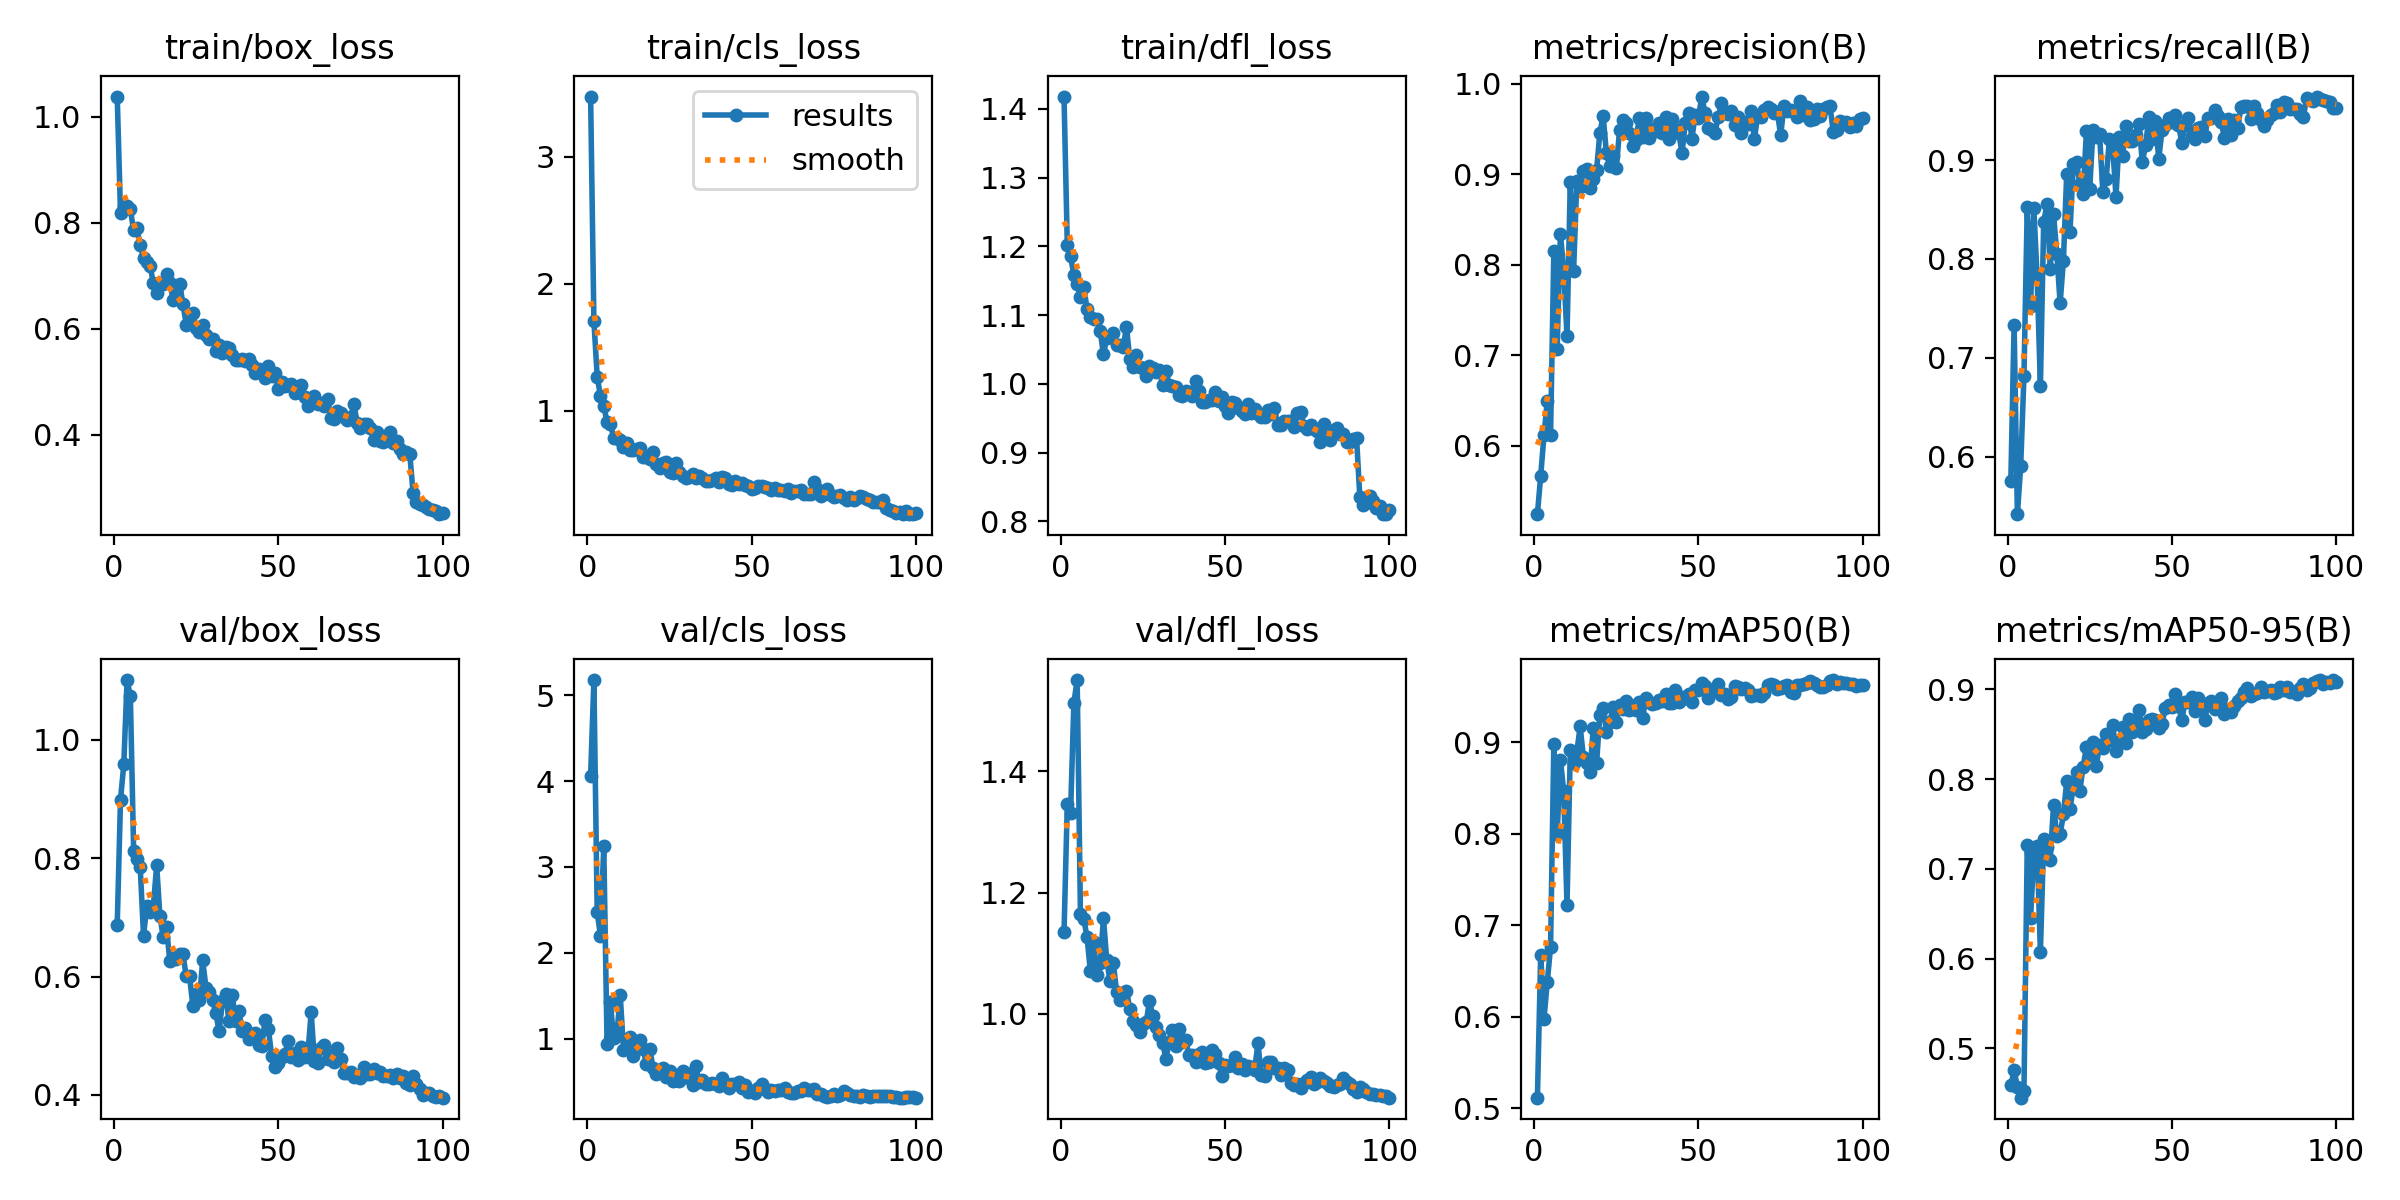

Data behind this chart, as committed beside it:
epoch, time, train/box_loss, train/cls_loss, train/dfl_loss, metrics/precision(B), metrics/recall(B), metrics/mAP50(B), metrics/mAP50-95(B), val/box_loss, val/cls_loss, val/dfl_loss, lr/pg0, lr/pg1, lr/pg2
1, 9.009, 1.038, 3.473, 1.418, 0.5244, 0.5753, 0.5116, 0.4588, 0.687, 4.064, 1.134, 0.0002636, 0.0002636, 0.0002636
2, 17.63, 0.8187, 1.707, 1.201, 0.5669, 0.7334, 0.668, 0.4753, 0.8987, 5.178, 1.346, 0.000531, 0.000531, 0.000531
3, 26.26, 0.8305, 1.269, 1.185, 0.6117, 0.5419, 0.5978, 0.457, 0.9586, 2.47, 1.332, 0.000793, 0.000793, 0.000793
4, 34.62, 0.8311, 1.114, 1.158, 0.6496, 0.5902, 0.638, 0.4449, 1.101, 2.199, 1.513, 0.000882, 0.000882, 0.000882
5, 43.09, 0.825, 1.036, 1.145, 0.6118, 0.6821, 0.6764, 0.4524, 1.074, 3.249, 1.551, 0.000873, 0.000873, 0.000873
6, 51.59, 0.7854, 0.912, 1.127, 0.8158, 0.8521, 0.8985, 0.7261, 0.8127, 0.9416, 1.165, 0.000864, 0.000864, 0.000864
7, 60.15, 0.7893, 0.8984, 1.141, 0.7074, 0.7523, 0.7997, 0.6448, 0.798, 1.423, 1.157, 0.000855, 0.000855, 0.000855
8, 68.71, 0.7577, 0.7878, 1.109, 0.8343, 0.8512, 0.8809, 0.7157, 0.7849, 1.002, 1.127, 0.000846, 0.000846, 0.000846
9, 77.38, 0.7334, 0.7869, 1.097, 0.7944, 0.782, 0.8464, 0.7253, 0.6692, 1.05, 1.071, 0.000837, 0.000837, 0.000837
10, 85.93, 0.7259, 0.7698, 1.095, 0.7212, 0.6717, 0.722, 0.6072, 0.7185, 1.507, 1.119, 0.000828, 0.000828, 0.000828
11, 94.84, 0.7187, 0.7132, 1.094, 0.8919, 0.8371, 0.8911, 0.7328, 0.7098, 0.8701, 1.064, 0.000819, 0.000819, 0.000819
12, 103.6, 0.6856, 0.7432, 1.077, 0.7929, 0.8553, 0.8773, 0.7243, 0.7194, 0.9779, 1.083, 0.00081, 0.00081, 0.00081
13, 112.3, 0.6682, 0.6901, 1.043, 0.8932, 0.7902, 0.8897, 0.7101, 0.7881, 1.015, 1.158, 0.000801, 0.000801, 0.000801
14, 121, 0.687, 0.6883, 1.067, 0.8859, 0.845, 0.9172, 0.7716, 0.7017, 0.7914, 1.089, 0.000792, 0.000792, 0.000792
15, 129.7, 0.6836, 0.6976, 1.069, 0.9034, 0.8053, 0.8835, 0.7362, 0.6667, 0.9064, 1.054, 0.000783, 0.000783, 0.000783
16, 138.3, 0.7023, 0.7047, 1.073, 0.9059, 0.7551, 0.8771, 0.7386, 0.6832, 0.9876, 1.084, 0.000774, 0.000774, 0.000774
17, 147, 0.6865, 0.6331, 1.057, 0.8849, 0.7983, 0.8675, 0.7606, 0.6259, 0.8733, 1.037, 0.000765, 0.000765, 0.000765
18, 155.7, 0.6546, 0.6382, 1.056, 0.8949, 0.8857, 0.9157, 0.7975, 0.6317, 0.6984, 1.023, 0.000756, 0.000756, 0.000756
19, 164.5, 0.6683, 0.6237, 1.053, 0.9046, 0.8268, 0.8771, 0.767, 0.6304, 0.8782, 1.025, 0.000747, 0.000747, 0.000747
20, 173.1, 0.6852, 0.6724, 1.083, 0.9463, 0.8962, 0.9299, 0.7908, 0.6381, 0.6569, 1.038, 0.000738, 0.000738, 0.000738
21, 181.8, 0.646, 0.5832, 1.036, 0.9641, 0.898, 0.9378, 0.8079, 0.6377, 0.5914, 1.009, 0.000729, 0.000729, 0.000729
22, 190.6, 0.6078, 0.5462, 1.024, 0.9232, 0.8755, 0.9112, 0.7873, 0.6005, 0.6354, 0.9877, 0.00072, 0.00072, 0.00072
23, 199.3, 0.6261, 0.5919, 1.042, 0.9089, 0.8661, 0.9217, 0.8141, 0.6013, 0.6571, 0.9824, 0.000711, 0.000711, 0.000711
24, 208.2, 0.6305, 0.5994, 1.025, 0.9202, 0.9291, 0.9382, 0.8354, 0.5508, 0.5468, 0.9696, 0.000702, 0.000702, 0.000702
25, 217.4, 0.601, 0.5196, 1.024, 0.9067, 0.8706, 0.9218, 0.8271, 0.5702, 0.6215, 0.9828, 0.000693, 0.000693, 0.000693
26, 226.2, 0.5942, 0.5133, 1.012, 0.9496, 0.9309, 0.9412, 0.8416, 0.5607, 0.5088, 0.986, 0.000684, 0.000684, 0.000684
27, 235, 0.6064, 0.5892, 1.026, 0.9604, 0.923, 0.936, 0.8148, 0.6272, 0.5762, 1.022, 0.000675, 0.000675, 0.000675
28, 243.8, 0.5881, 0.5194, 1.023, 0.957, 0.9264, 0.9448, 0.8384, 0.5814, 0.509, 0.996, 0.000666, 0.000666, 0.000666
29, 252.6, 0.5803, 0.4853, 1.017, 0.9453, 0.8679, 0.9348, 0.8348, 0.5738, 0.6258, 0.9788, 0.000657, 0.000657, 0.000657
30, 261.4, 0.5804, 0.4707, 1.02, 0.9318, 0.8808, 0.9393, 0.8505, 0.5602, 0.6014, 0.9652, 0.000648, 0.000648, 0.000648
31, 270.3, 0.5583, 0.4808, 0.9982, 0.9385, 0.9214, 0.9351, 0.8431, 0.538, 0.5428, 0.9528, 0.000639, 0.000639, 0.000639
32, 279, 0.5693, 0.5019, 1.019, 0.9628, 0.913, 0.9443, 0.8598, 0.508, 0.4614, 0.9259, 0.00063, 0.00063, 0.00063
33, 287.8, 0.555, 0.4677, 0.9983, 0.9417, 0.8631, 0.9262, 0.8318, 0.5586, 0.6784, 0.9534, 0.000621, 0.000621, 0.000621
34, 296.6, 0.5664, 0.4821, 0.9963, 0.962, 0.9236, 0.9486, 0.8409, 0.5702, 0.4931, 0.9742, 0.000612, 0.000612, 0.000612
35, 305.3, 0.5642, 0.4721, 0.9948, 0.9404, 0.9043, 0.944, 0.8579, 0.5243, 0.5129, 0.9463, 0.000603, 0.000603, 0.000603
36, 314.1, 0.5512, 0.4461, 0.984, 0.9498, 0.9348, 0.9419, 0.8406, 0.5696, 0.4661, 0.9758, 0.000594, 0.000594, 0.000594
37, 322.9, 0.541, 0.4446, 0.9818, 0.9484, 0.9189, 0.9426, 0.8676, 0.5241, 0.4679, 0.9529, 0.000585, 0.000585, 0.000585
38, 331.9, 0.541, 0.4521, 0.9889, 0.9573, 0.919, 0.9461, 0.8523, 0.5426, 0.4815, 0.9575, 0.000576, 0.000576, 0.000576
39, 340.6, 0.5427, 0.4667, 0.988, 0.9456, 0.9255, 0.9447, 0.8636, 0.5084, 0.4706, 0.932, 0.000567, 0.000567, 0.000567
40, 349.4, 0.5383, 0.4409, 0.983, 0.9639, 0.937, 0.9523, 0.8769, 0.5137, 0.4439, 0.9328, 0.000558, 0.000558, 0.000558
41, 358.6, 0.5423, 0.4748, 1.004, 0.9389, 0.8981, 0.9425, 0.8526, 0.4954, 0.5414, 0.9212, 0.000549, 0.000549, 0.000549
42, 367.5, 0.5307, 0.4675, 0.9891, 0.9618, 0.9151, 0.9425, 0.8555, 0.497, 0.48, 0.9341, 0.00054, 0.00054, 0.00054
43, 376.3, 0.5163, 0.4198, 0.9734, 0.9498, 0.9432, 0.9567, 0.8665, 0.5042, 0.4177, 0.938, 0.000531, 0.000531, 0.000531
44, 385, 0.5231, 0.4156, 0.9742, 0.9457, 0.9211, 0.9435, 0.8667, 0.4852, 0.4684, 0.9188, 0.000522, 0.000522, 0.000522
45, 393.8, 0.5195, 0.4442, 0.9767, 0.924, 0.9392, 0.9493, 0.8662, 0.4831, 0.4711, 0.92, 0.000513, 0.000513, 0.000513
46, 402.7, 0.5077, 0.4232, 0.9768, 0.9568, 0.9011, 0.9485, 0.8565, 0.5274, 0.4903, 0.9407, 0.000504, 0.000504, 0.000504
47, 411.5, 0.5302, 0.4329, 0.9883, 0.9677, 0.9302, 0.9522, 0.8617, 0.5108, 0.4196, 0.9342, 0.000495, 0.000495, 0.000495
48, 420.4, 0.5102, 0.4147, 0.9756, 0.9396, 0.9352, 0.9439, 0.8797, 0.4656, 0.4567, 0.9198, 0.000486, 0.000486, 0.000486
49, 429.3, 0.5164, 0.4093, 0.9808, 0.9657, 0.9426, 0.957, 0.8826, 0.4475, 0.3749, 0.8974, 0.000477, 0.000477, 0.000477
50, 438.2, 0.4857, 0.3821, 0.9678, 0.9627, 0.9384, 0.9565, 0.8804, 0.4536, 0.384, 0.9156, 0.000468, 0.000468, 0.000468
51, 447.1, 0.4993, 0.394, 0.9574, 0.9861, 0.9456, 0.9651, 0.8954, 0.4639, 0.3651, 0.9137, 0.000459, 0.000459, 0.000459
52, 456, 0.4926, 0.4083, 0.9743, 0.9677, 0.936, 0.9612, 0.882, 0.4695, 0.4177, 0.9155, 0.00045, 0.00045, 0.00045
53, 464.6, 0.4941, 0.4046, 0.9719, 0.9517, 0.9178, 0.9488, 0.8659, 0.4909, 0.4692, 0.9285, 0.000441, 0.000441, 0.000441
54, 473.4, 0.4952, 0.399, 0.9642, 0.9488, 0.9354, 0.957, 0.8858, 0.4647, 0.4062, 0.9115, 0.000432, 0.000432, 0.000432
55, 482.2, 0.4795, 0.388, 0.9604, 0.946, 0.9431, 0.9575, 0.8862, 0.4711, 0.3713, 0.9182, 0.000423, 0.000423, 0.000423
56, 491.2, 0.4809, 0.3785, 0.9556, 0.9632, 0.9239, 0.9639, 0.8912, 0.4589, 0.4013, 0.9069, 0.000414, 0.000414, 0.000414
57, 500.1, 0.4934, 0.3949, 0.9705, 0.979, 0.9218, 0.9516, 0.8761, 0.4814, 0.3905, 0.9145, 0.0004051, 0.0004051, 0.0004051
58, 509, 0.4708, 0.3737, 0.9575, 0.9676, 0.9327, 0.9524, 0.891, 0.4646, 0.3999, 0.9131, 0.0003961, 0.0003961, 0.0003961
59, 517.8, 0.455, 0.3733, 0.964, 0.9663, 0.9334, 0.9473, 0.884, 0.4701, 0.4051, 0.9083, 0.0003871, 0.0003871, 0.0003871
60, 526.6, 0.4669, 0.3692, 0.956, 0.9699, 0.9241, 0.9499, 0.8657, 0.5396, 0.4203, 0.9514, 0.0003781, 0.0003781, 0.0003781
... 40 more rows
